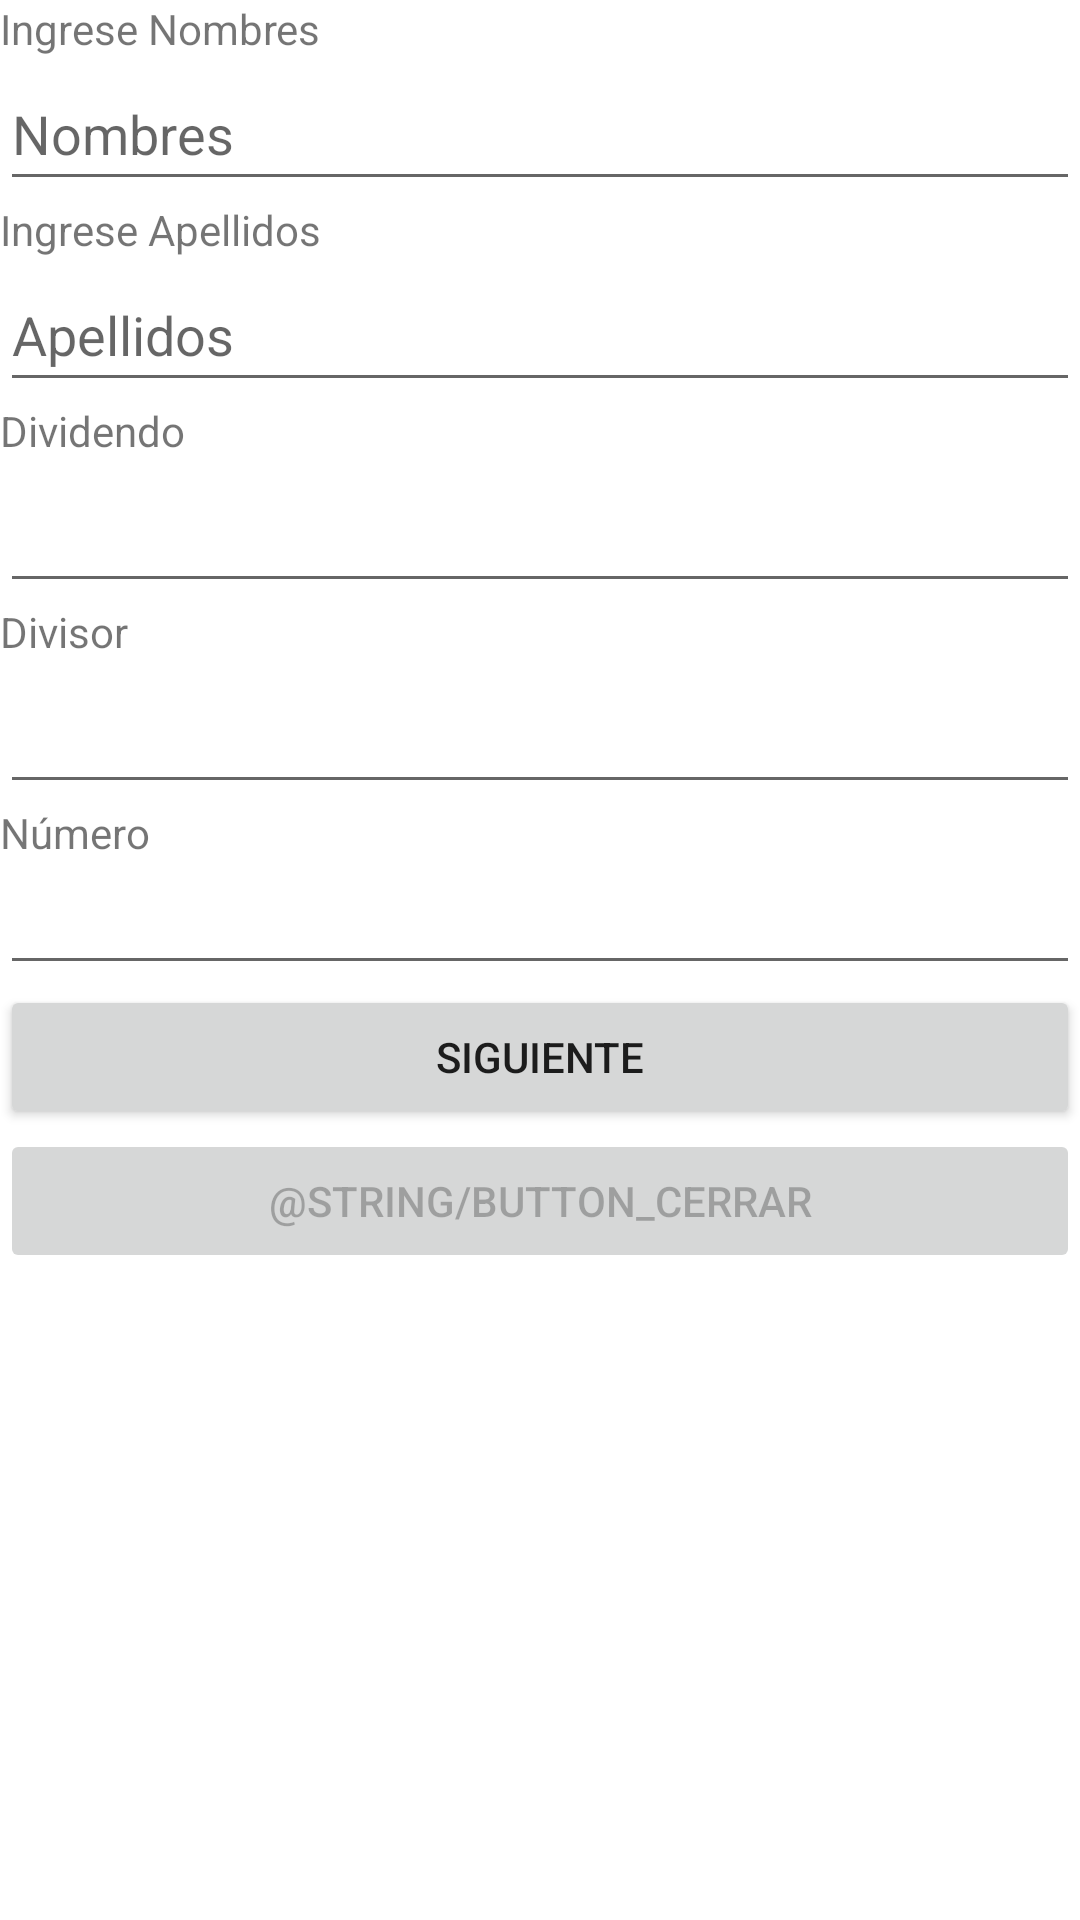

Android layout source for this screen:
<!-- AndroidManifest.xml: application theme Theme.Francisco_ruales_prueba01 -->
<!-- res/layout/activity_main2.xml -->
<?xml version="1.0" encoding="utf-8"?>
<LinearLayout xmlns:android="http://schemas.android.com/apk/res/android"
    xmlns:app="http://schemas.android.com/apk/res-auto"
    xmlns:tools="http://schemas.android.com/tools"
    android:layout_width="match_parent"
    android:layout_height="match_parent"
    android:orientation="vertical"
    tools:context=".MainActivity2" >

    <TextView
        android:id="@+id/textView10"
        android:layout_width="match_parent"
        android:layout_height="wrap_content"
        android:text="@string/Text_nombre" />

    <EditText
        android:id="@+id/editTextNombreMain2"
        android:layout_width="match_parent"
        android:layout_height="wrap_content"
        android:ems="10"
        android:hint="@string/Nombres_Hint"
        android:inputType="textPersonName"
        android:minHeight="48dp"
        android:autofillHints="" />

    <TextView
        android:id="@+id/textView11"
        android:layout_width="match_parent"
        android:layout_height="wrap_content"
        android:text="@string/Text_apellido" />

    <EditText
        android:id="@+id/editTextApellidoMAin2"
        android:layout_width="match_parent"
        android:layout_height="wrap_content"
        android:ems="10"
        android:hint="@string/Apellidos_Hint"
        android:inputType="textPersonName"
        android:minHeight="48dp"
        android:autofillHints="" />

    <TextView
        android:id="@+id/textView12"
        android:layout_width="match_parent"
        android:layout_height="wrap_content"
        android:text="@string/Dividendo_Hint" />

    <EditText
        android:id="@+id/editTextDividendoMain2"
        android:layout_width="match_parent"
        android:layout_height="wrap_content"
        android:ems="10"
        android:focusable="false"
        android:inputType="number"
        android:minHeight="48dp"
        tools:ignore="SpeakableTextPresentCheck"
        android:autofillHints="" />

    <TextView
        android:id="@+id/textView13"
        android:layout_width="match_parent"
        android:layout_height="wrap_content"
        android:text="@string/Divisor_Hint" />

    <EditText
        android:id="@+id/editTextDivisorMain2"
        android:layout_width="match_parent"
        android:layout_height="wrap_content"
        android:ems="10"
        android:focusable="false"
        android:inputType="number"
        android:minHeight="48dp"
        tools:ignore="SpeakableTextPresentCheck"
        android:autofillHints="" />

    <TextView
        android:id="@+id/textView14"
        android:layout_width="match_parent"
        android:layout_height="wrap_content"
        android:text="@string/Numero_hint" />

    <EditText
        android:id="@+id/editTextNumberMain2"
        android:layout_width="match_parent"
        android:layout_height="wrap_content"
        android:ems="10"
        android:focusable="false"
        android:inputType="number"
        tools:ignore="SpeakableTextPresentCheck,TouchTargetSizeCheck"
        android:autofillHints="" />

    <Button
        android:id="@+id/buttonMain2"
        android:layout_width="match_parent"
        android:layout_height="wrap_content"
        android:text="@string/Button_Next" />

    <Button
        android:id="@+id/button4"
        android:layout_width="match_parent"
        android:enabled="false"
        android:layout_height="wrap_content"
        android:text="@string/Button_Cerrar" />
</LinearLayout>
<!-- resources referenced by this layout -->
<resources>
  <string name="Apellidos_Hint">Apellidos</string>
  <string name="Button_Next">Siguiente</string>
  <string name="Dividendo_Hint">Dividendo</string>
  <string name="Divisor_Hint">Divisor</string>
  <string name="Nombres_Hint">Nombres</string>
  <string name="Numero_hint">Número</string>
  <string name="Text_apellido">Ingrese Apellidos</string>
  <string name="Text_nombre">Ingrese Nombres</string>
  <style name="Theme.Francisco_ruales_prueba01" parent="Theme.MaterialComponents.DayNight.DarkActionBar">
          
          <item name="colorPrimary">@color/purple_500</item>
          <item name="colorPrimaryVariant">@color/purple_700</item>
          <item name="colorOnPrimary">@color/white</item>
          
          <item name="colorSecondary">@color/teal_200</item>
          <item name="colorSecondaryVariant">@color/teal_700</item>
          <item name="colorOnSecondary">@color/black</item>
          
          <item name="android:statusBarColor">?attr/colorPrimaryVariant</item>
          
      </style>
  <!-- not gathered from this repository: default colours our renderer supplied (Android Studio template values) -->
  <color name="purple_500">#FF6200EE</color>
  <color name="purple_700">#FF3700B3</color>
  <color name="teal_200">#FF03DAC5</color>
  <color name="teal_700">#FF018786</color>
  <color name="black">#FF000000</color>
  <color name="white">#FFFFFFFF</color>
</resources>
